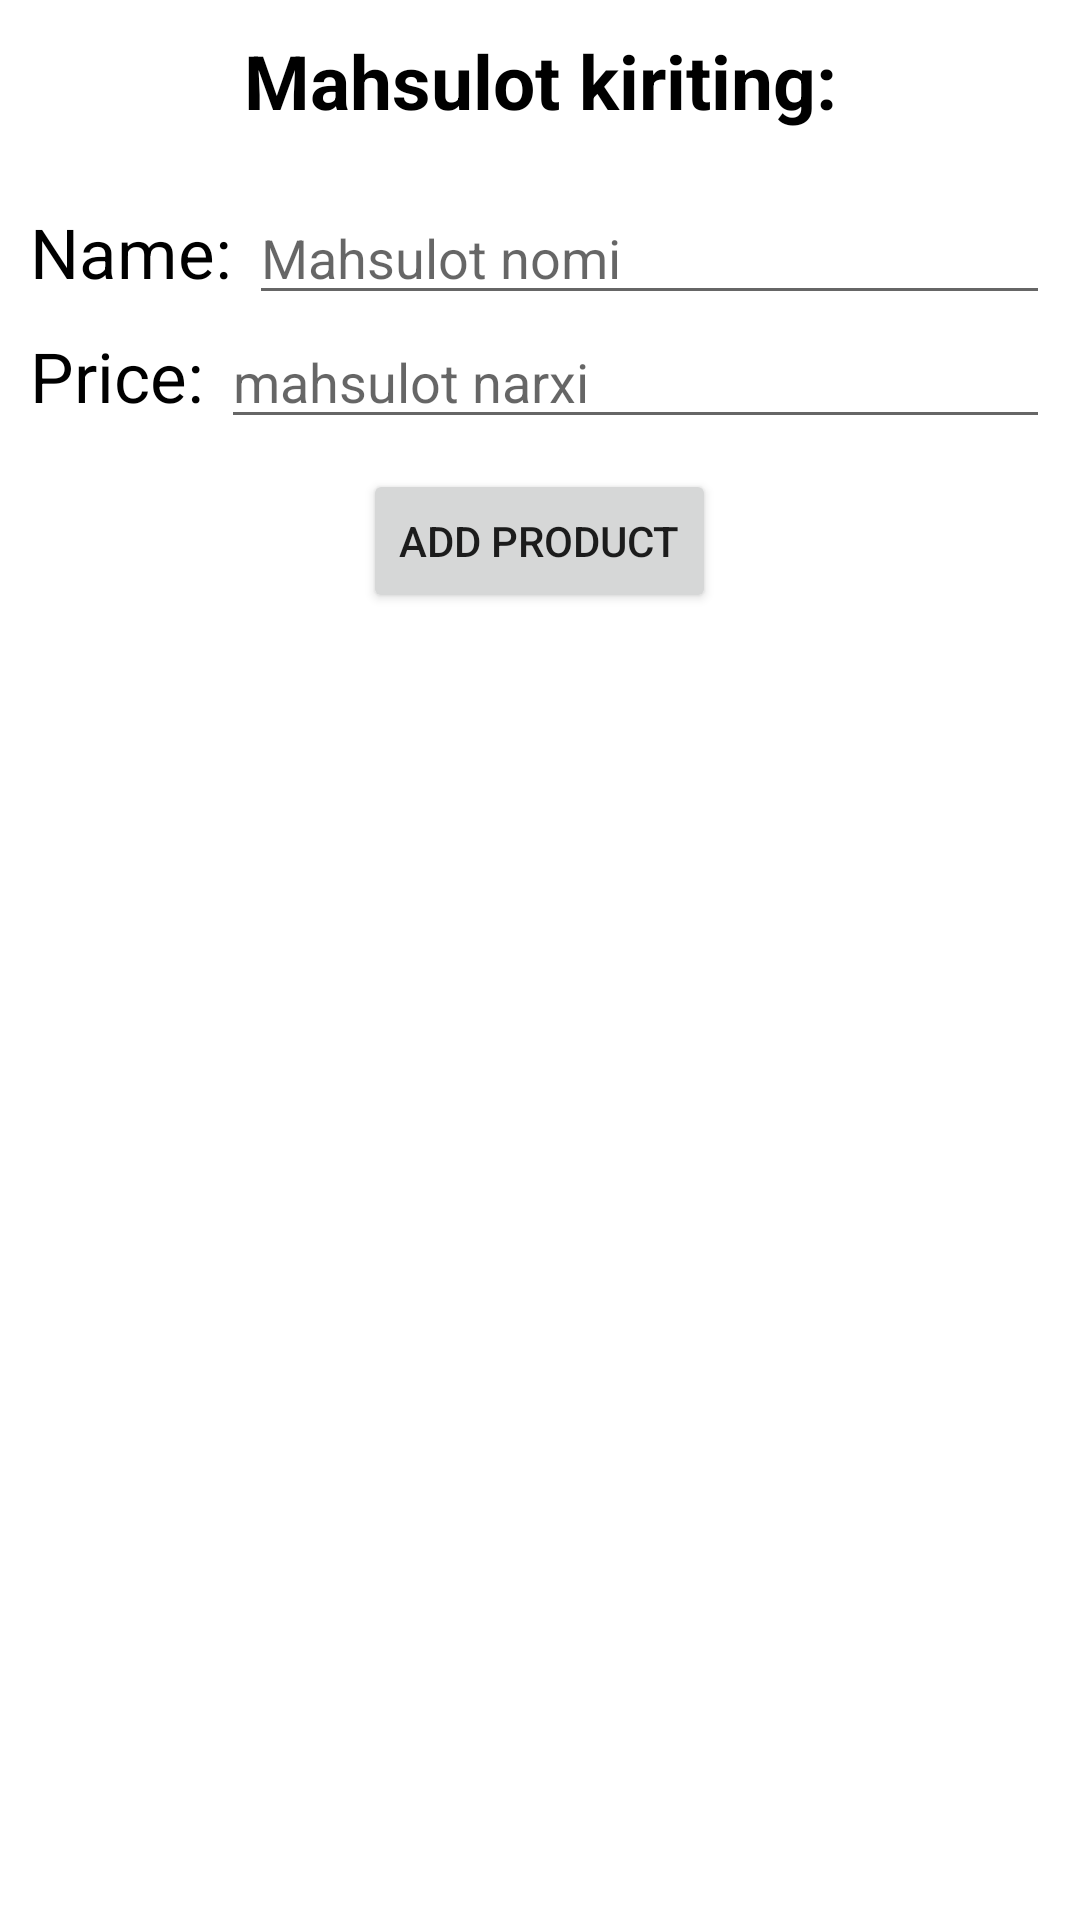

The Android layout XML behind this screen, and the referenced resources:
<!-- AndroidManifest.xml: application theme Theme.MarketOff -->
<!-- res/layout/activity_add_product.xml -->
<?xml version="1.0" encoding="utf-8"?>
<LinearLayout xmlns:android="http://schemas.android.com/apk/res/android"
    xmlns:app="http://schemas.android.com/apk/res-auto"
    xmlns:tools="http://schemas.android.com/tools"
    android:layout_width="match_parent"
    android:layout_height="match_parent"
    android:padding="10dp"
    android:orientation="vertical"
    tools:context=".AddProduct">

    <TextView
        android:layout_width="match_parent"
        android:layout_height="wrap_content"
        android:text="Mahsulot kiriting:"
        android:textSize="25sp"
        android:textColor="@color/black"
        android:textStyle="bold"
        android:gravity="center_horizontal"
        />

    <LinearLayout
        android:layout_width="match_parent"
        android:layout_height="wrap_content"
        android:layout_marginTop="20dp"
        >

        <TextView
            android:layout_width="wrap_content"
            android:layout_height="wrap_content"
            android:text="Name: "
            android:textSize="23sp"
            android:textColor="@color/black"
            />

        <EditText
            android:id="@+id/edt_add_name"
            android:layout_width="match_parent"
            android:layout_height="wrap_content"
            android:hint="Mahsulot nomi"
            />

    </LinearLayout>

    <LinearLayout
        android:layout_width="match_parent"
        android:layout_height="wrap_content">

        <TextView
            android:layout_width="wrap_content"
            android:layout_height="wrap_content"
            android:text="Price: "
            android:textSize="23sp"
            android:textColor="@color/black"
            />

        <EditText
            android:id="@+id/edt_add_price"
            android:layout_width="match_parent"
            android:layout_height="wrap_content"
            android:inputType="number"
            android:hint="mahsulot narxi"
            />

    </LinearLayout>



    <Button

        android:id="@+id/btn_addMahsulot"
    android:layout_width="wrap_content"
    android:layout_height="wrap_content"
    android:layout_marginTop="10dp"
    android:layout_gravity="center_horizontal"
    android:text="Add Product"
    />


</LinearLayout>
<!-- resources referenced by this layout -->
<resources>
  <style name="Theme.MarketOff" parent="Theme.MaterialComponents.DayNight.DarkActionBar">
          
          <item name="colorPrimary">@color/purple_500</item>
          <item name="colorPrimaryVariant">@color/purple_700</item>
          <item name="colorOnPrimary">@color/white</item>
          
          <item name="colorSecondary">@color/teal_200</item>
          <item name="colorSecondaryVariant">@color/teal_700</item>
          <item name="colorOnSecondary">@color/black</item>
          
          <item name="android:statusBarColor" tools:targetApi="l">?attr/colorPrimaryVariant</item>
          
      </style>
  <!-- not gathered from this repository: default colours our renderer supplied (Android Studio template values) -->
  <color name="purple_500">#FF6200EE</color>
  <color name="purple_700">#FF3700B3</color>
  <color name="teal_200">#FF03DAC5</color>
  <color name="teal_700">#FF018786</color>
  <color name="black">#FF000000</color>
  <color name="white">#FFFFFFFF</color>
</resources>
